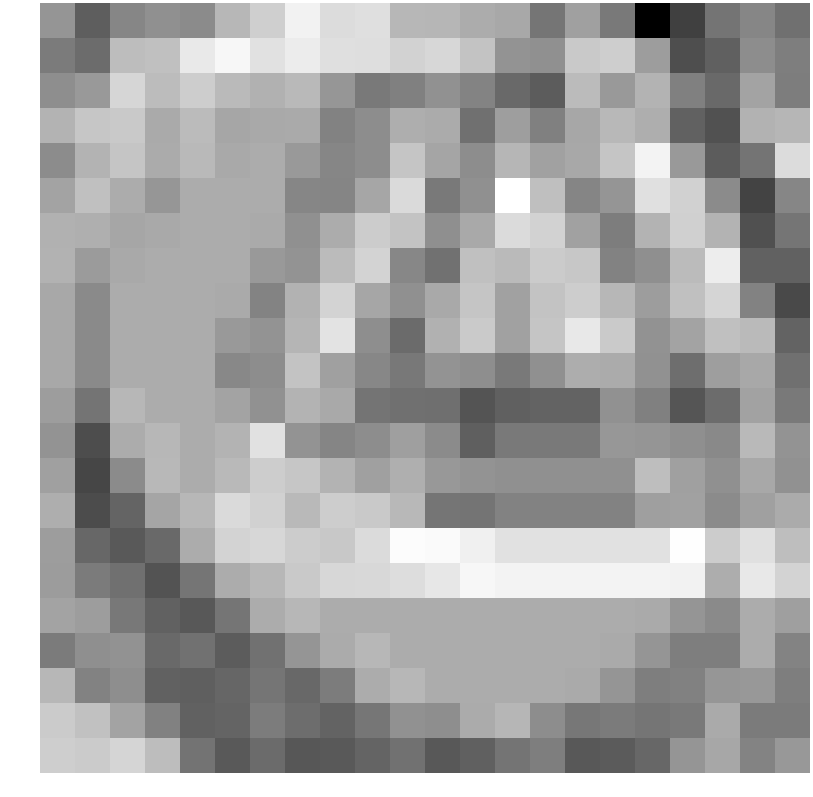

The file beside this chart, header and first rows:
-0.115408, -1.256280, -0.421818, -0.221611, -0.317002, 0.589676, 1.087214, 1.805982, 1.344141, 1.403895, 0.575670, 0.559691, 0.349379, 0.265263, -0.789679, 0.115470, -0.693416, -3.206494, -1.879886, -0.806483, -0.430793, -0.873448
-0.6565, -0.9684, 0.7093, 0.7727, 1.623, 1.911, 1.455, 1.667, 1.409, 1.378, 1.144, 1.242, 0.8327, -0.148, -0.2325, 0.9477, 1.059, 0.03836, -1.587, -1.213, -0.2904, -0.5931
-0.2705, -0.03189, 1.213, 0.6811, 1.026, 0.6456, 0.4488, 0.629, -0.1006, -0.6828, -0.5532, -0.2005, -0.4682, -1.025, -1.295, 0.6626, -0.02891, 0.5054, -0.5579, -1.008, 0.1691, -0.6076
0.5172, 0.891, 0.9619, 0.3074, 0.6622, 0.2401, 0.2837, 0.3088, -0.5195, -0.2816, 0.3948, 0.3369, -0.8847, 0.05608, -0.5612, 0.2438, 0.6063, 0.392, -1.168, -1.513, 0.4826, 0.565
-0.3051, 0.4915, 0.8768, 0.3445, 0.629, 0.2837, 0.3533, -0.03104, -0.4289, -0.2764, 0.8689, 0.2131, -0.2772, 0.5654, 0.1335, 0.2703, 0.8622, 1.84, -0.02809, -1.288, -0.8011, 1.356
0.1962, 0.7778, 0.3493, -0.1051, 0.3533, 0.3533, 0.3533, -0.4394, -0.4423, 0.2229, 1.295, -0.675, -0.2268, 2.079, 0.7467, -0.4583, -0.1297, 1.42, 1.128, -0.3258, -1.807, -0.4315
0.4596, 0.4235, 0.2401, 0.2837, 0.3533, 0.3533, 0.3088, -0.2211, 0.3455, 1.012, 0.8312, -0.234, 0.2942, 1.33, 1.146, 0.1361, -0.6106, 0.5303, 1.104, 0.5158, -1.546, -0.787
0.4795, 0.001449, 0.2837, 0.3533, 0.3533, 0.3533, -0.03104, -0.1663, 0.6546, 1.181, -0.4186, -0.8557, 0.7626, 0.6429, 1.002, 0.9109, -0.5064, -0.2453, 0.669, 1.699, -1.177, -1.192
0.2708, -0.3438, 0.3533, 0.3533, 0.3533, 0.3088, -0.475, 0.477, 1.162, 0.2257, -0.218, 0.2843, 0.877, 0.1187, 0.838, 1.04, 0.5808, 0.04216, 0.7583, 1.212, -0.5169, -1.672
0.2708, -0.3438, 0.3533, 0.3533, 0.3533, -0.03104, -0.1336, 0.5406, 1.505, -0.2654, -0.9826, 0.4533, 0.9662, 0.1359, 0.8796, 1.591, 0.973, -0.1784, 0.1646, 0.7627, 0.6456, -1.145
0.2708, -0.3438, 0.3533, 0.3533, 0.3533, -0.3949, -0.2937, 0.836, 0.09773, -0.4009, -0.7135, -0.1395, -0.2657, -0.6825, -0.2242, 0.3717, 0.341, -0.1967, -0.9243, 0.06785, 0.2631, -0.8877
0.03592, -0.7992, 0.5724, 0.3533, 0.3533, 0.1988, -0.1924, 0.5031, 0.2957, -0.8108, -0.8798, -0.8961, -1.472, -1.224, -1.154, -1.154, -0.2112, -0.5611, -1.434, -0.9595, 0.1394, -0.6814
-0.1517, -1.606, 0.3595, 0.5724, 0.3533, 0.5299, 1.453, -0.1602, -0.4458, -0.2914, 0.08664, -0.319, -1.225, -0.6823, -0.6823, -0.6823, -0.08648, -0.1172, -0.2465, -0.3583, 0.6204, -0.1588
0.1028, -1.755, -0.3183, 0.5958, 0.3533, 0.6234, 1.027, 0.8955, 0.4939, 0.1056, 0.4168, -0.05034, -0.1658, -0.2226, -0.2226, -0.2226, -0.2226, 0.7205, 0.1168, -0.2161, 0.2629, -0.1951
0.4057, -1.628, -1.123, 0.2132, 0.5724, 1.296, 1.117, 0.6242, 1.031, 0.9494, 0.595, -0.7905, -0.7919, -0.5073, -0.5073, -0.5073, -0.5073, 0.08855, 0.135, -0.3265, 0.1152, 0.3374
0.04292, -1.072, -1.361, -1.02, 0.3595, 1.168, 1.244, 1.022, 0.9363, 1.318, 2.01, 1.969, 1.768, 1.448, 1.448, 1.448, 1.448, 1.448, 2.044, 1.012, 1.43, 0.719
0.01919, -0.66, -0.8752, -1.491, -0.7895, 0.3595, 0.5724, 0.9491, 1.244, 1.271, 1.358, 1.567, 1.912, 1.843, 1.843, 1.843, 1.843, 1.843, 1.798, 0.374, 1.591, 1.169
0.1878, 0.05337, -0.7211, -1.179, -1.386, -0.7895, 0.3595, 0.5724, 0.3533, 0.3533, 0.3533, 0.3533, 0.3533, 0.3533, 0.3533, 0.3533, 0.3533, 0.3088, -0.1111, -0.3454, 0.3649, 0.07981
-0.664, -0.2448, -0.1808, -1.014, -0.87, -1.303, -0.8375, -0.1117, 0.3361, 0.5724, 0.3533, 0.3533, 0.3533, 0.3533, 0.3533, 0.3533, 0.3088, -0.1111, -0.5993, -0.6012, 0.3486, -0.4985
0.5819, -0.5139, -0.2651, -1.175, -1.236, -1.097, -0.7763, -1.053, -0.6432, 0.3595, 0.5724, 0.3533, 0.3533, 0.3533, 0.3533, 0.3088, -0.1111, -0.5993, -0.524, -0.1044, -0.05477, -0.6034
0.9995, 0.7905, 0.1711, -0.5351, -1.176, -1.127, -0.6274, -0.94, -1.152, -0.754, -0.2042, -0.2597, 0.3395, 0.5634, -0.2905, -0.7351, -0.6644, -0.7761, -0.688, 0.3129, -0.648, -0.6639
1.066, 0.9995, 1.199, 0.7009, -0.8307, -1.343, -0.981, -1.41, -1.328, -1.127, -0.8628, -1.371, -1.218, -0.7952, -0.6046, -1.387, -1.312, -1.069, -0.1241, 0.2599, -0.4929, -0.06199
